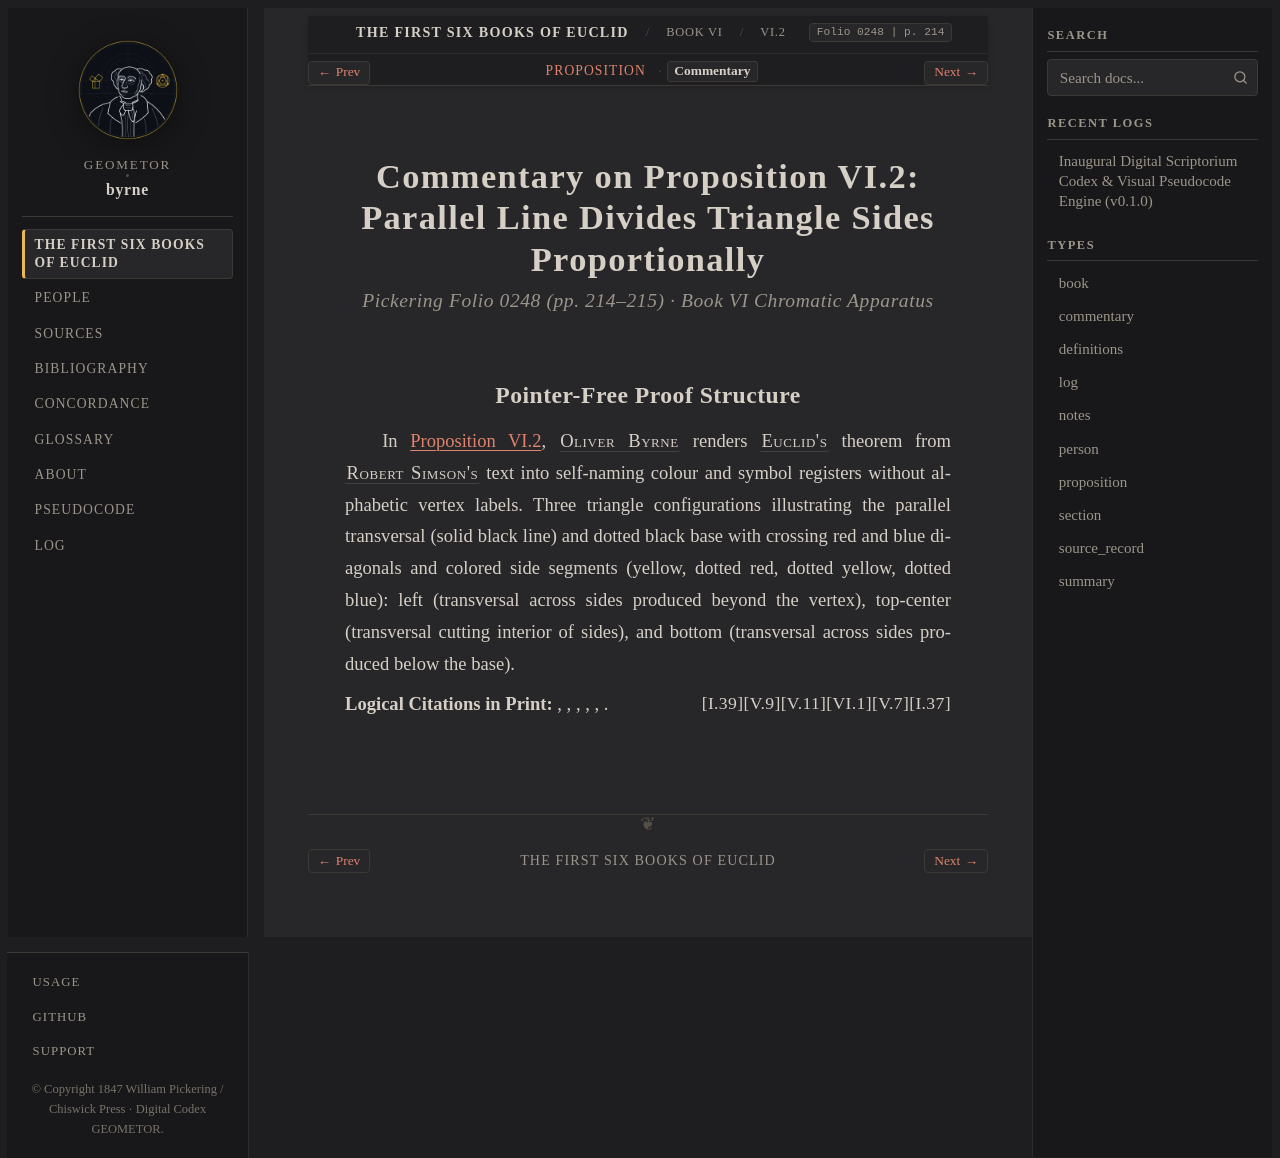

repository: geometor/byrne · page: coloured_euclid/book-vi/02/commentary.html · generator: sphinx

:canonical_id: VI.2.commentary
:book: VI
:proposition: 2
:order: 2
:type: commentary
:title: Commentary — Proposition VI.2
:folio: 0248
:page: 214

.. _byrne-vi-2-commentary:

.. folio:: 0248
   :page: 214

Commentary on Proposition VI.2: Parallel Line Divides Triangle Sides Proportionally
===================================================================================

.. rubric:: Pickering Folio 0248 (pp. 214–215) · Book VI Chromatic Apparatus

Pointer-Free Proof Structure
----------------------------

In :ref:`Proposition VI.2 <byrne-vi-2>`, :person:`Oliver Byrne <byrne>` renders :person:`Euclid's <euclid>` theorem from :person:`Robert Simson's <simson>` text into self-naming colour and symbol registers without alphabetic vertex labels. Three triangle configurations illustrating the parallel transversal (solid black line) and dotted black base with crossing red and blue diagonals and colored side segments (yellow, dotted red, dotted yellow, dotted blue): left (transversal across sides produced beyond the vertex), top-center (transversal cutting interior of sides), and bottom (transversal across sides produced below the base).

**Logical Citations in Print:** :just:`I.37`, :just:`V.7`, :just:`VI.1`, :just:`V.11`, :just:`V.9`, :just:`I.39`.
